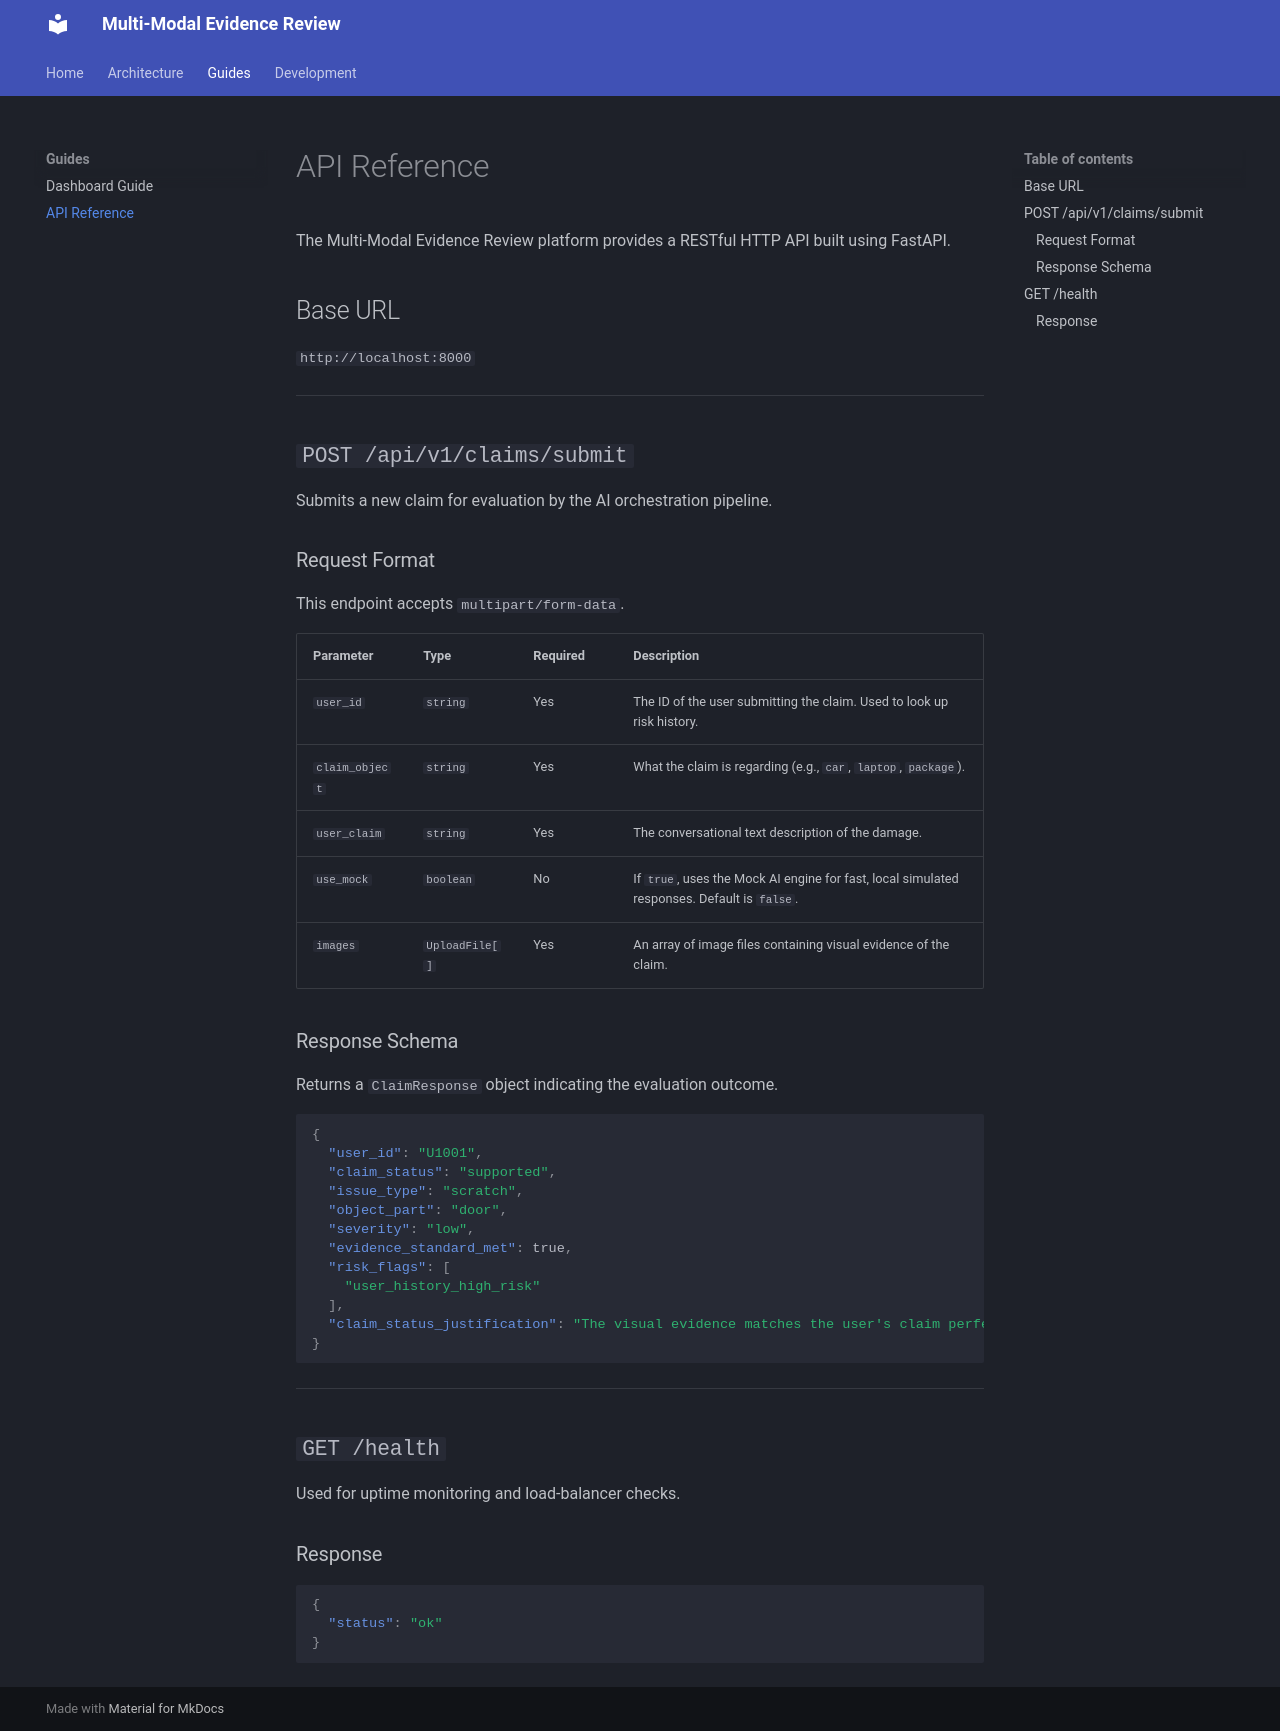

repository: rohitkumarnaidu/multi-modal-insurance-evidence-review-pipeline · page: api_reference/index.html · generator: mkdocs

# API Reference

The Multi-Modal Evidence Review platform provides a RESTful HTTP API built using FastAPI.

## Base URL
`http://localhost:8000`

---

## `POST /api/v1/claims/submit`

Submits a new claim for evaluation by the AI orchestration pipeline.

### Request Format
This endpoint accepts `multipart/form-data`.

| Parameter | Type | Required | Description |
|-----------|------|----------|-------------|
| `user_id` | `string` | Yes | The ID of the user submitting the claim. Used to look up risk history. |
| `claim_object` | `string` | Yes | What the claim is regarding (e.g., `car`, `laptop`, `package`). |
| `user_claim` | `string` | Yes | The conversational text description of the damage. |
| `use_mock` | `boolean` | No | If `true`, uses the Mock AI engine for fast, local simulated responses. Default is `false`. |
| `images` | `UploadFile[]`| Yes | An array of image files containing visual evidence of the claim. |

### Response Schema

Returns a `ClaimResponse` object indicating the evaluation outcome.

```json
{
  "user_id": "U1001",
  "claim_status": "supported",
  "issue_type": "scratch",
  "object_part": "door",
  "severity": "low",
  "evidence_standard_met": true,
  "risk_flags": [
    "user_history_high_risk"
  ],
  "claim_status_justification": "The visual evidence matches the user's claim perfectly."
}
```

---

## `GET /health`

Used for uptime monitoring and load-balancer checks.

### Response
```json
{
  "status": "ok"
}
```
